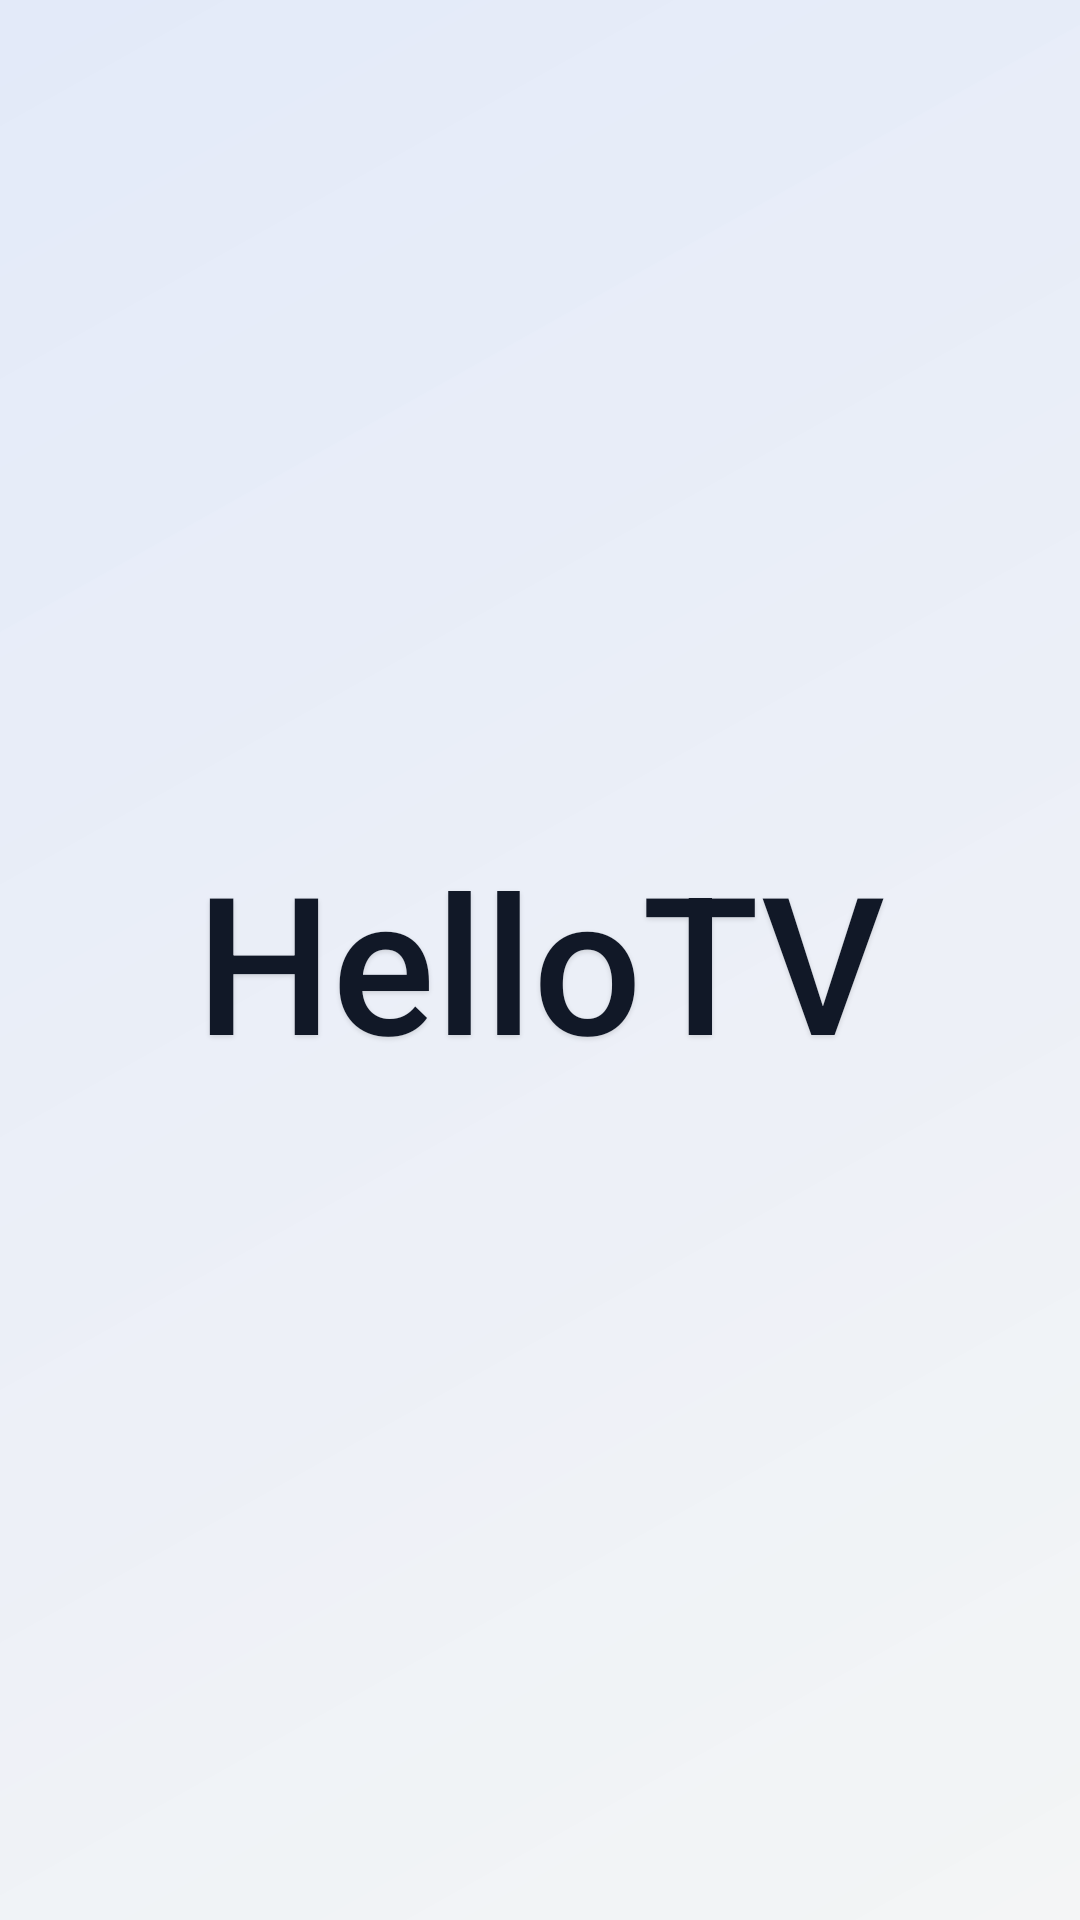

Produce the Android XML layout that renders to this screen, including the resource entries it uses.
<!-- AndroidManifest.xml: activity theme Theme.Splash -->
<!-- res/layout/activity_splash.xml -->
<?xml version="1.0" encoding="utf-8"?>
<androidx.constraintlayout.widget.ConstraintLayout
    xmlns:android="http://schemas.android.com/apk/res/android"
    xmlns:app="http://schemas.android.com/apk/res-auto"
    android:layout_width="match_parent"
    android:layout_height="match_parent"
    android:background="@drawable/bg_subtle_gradient"
    android:focusable="true"
    android:focusableInTouchMode="true"
    android:paddingLeft="48dp"
    android:paddingRight="48dp"
    android:paddingTop="48dp"
    android:paddingBottom="48dp">

    <TextView
        android:id="@+id/splash_title"
        style="@style/AppTextView"
        android:layout_width="wrap_content"
        android:layout_height="wrap_content"
        android:text="HelloTV"
        android:textSize="64sp"
        android:textColor="@color/op_text"
        android:padding="16dp"
        android:background="@drawable/focus_glow_retro"
        android:focusable="true"
        android:focusableInTouchMode="true"
        app:layout_constraintTop_toTopOf="parent"
        app:layout_constraintBottom_toBottomOf="parent"
        app:layout_constraintStart_toStartOf="parent"
        app:layout_constraintEnd_toEndOf="parent"/>
</androidx.constraintlayout.widget.ConstraintLayout>
<!-- resources referenced by this layout -->
<resources>
  <color name="op_text">#111827</color>
  <!-- drawable bg_subtle_gradient (drawable) -->
  <?xml version="1.0" encoding="utf-8"?>
  <layer-list xmlns:android="http://schemas.android.com/apk/res/android">
      
      <item>
          <shape android:shape="rectangle">
              <solid android:color="@color/op_background" />
          </shape>
      </item>
      
      <item>
          <shape android:shape="rectangle">
              
              <gradient
                  android:type="linear"
                  android:startColor="#1A2563EB"
                  android:endColor="#10AAAAAA"
                  android:angle="315"/>
          </shape>
      </item>
  </layer-list>
  <!-- drawable focus_glow_retro (drawable) -->
  <?xml version="1.0" encoding="utf-8"?>
  <selector xmlns:android="http://schemas.android.com/apk/res/android">
      
      <item android:state_focused="true">
          <shape android:shape="rectangle">
              <solid android:color="@android:color/transparent"/>
              <corners android:radius="16dp"/>
              <stroke android:width="2dp" android:color="@color/op_secondary"/>
              <padding android:left="16dp" android:top="8dp" android:right="16dp" android:bottom="8dp"/>
          </shape>
      </item>
      
      <item>
          <shape android:shape="rectangle">
              <solid android:color="@android:color/transparent"/>
              <corners android:radius="16dp"/>
          </shape>
      </item>
  </selector>
  <style name="AppTextView" parent="@android:style/Widget.TextView">
          <item name="android:textColor">@color/op_text</item>
          <item name="android:fontFamily">sans-serif-medium</item>
          <item name="android:shadowColor">#20000000</item>
          <item name="android:shadowDx">0</item>
          <item name="android:shadowDy">2</item>
          <item name="android:shadowRadius">4</item>
      </style>
  <style name="Theme.Splash" parent="Theme.Leanback">
          
          <item name="android:colorPrimary">@color/op_primary</item>
          <item name="android:colorAccent">@color/op_secondary</item>
          <item name="android:textColorPrimary">@color/op_text</item>
          <item name="android:textColorSecondary">@color/tv_secondary</item>
  
          
          <item name="android:windowBackground">@drawable/bg_subtle_gradient</item>
  
          
          <item name="android:windowNoTitle">true</item>
          <item name="android:windowFullscreen">true</item>
      </style>
  <color name="op_background">#f9fafb</color>
  <color name="op_secondary">#F59E0B</color>
  <color name="op_primary">#2563EB</color>
  <color name="tv_secondary">#6B7280</color>
</resources>
